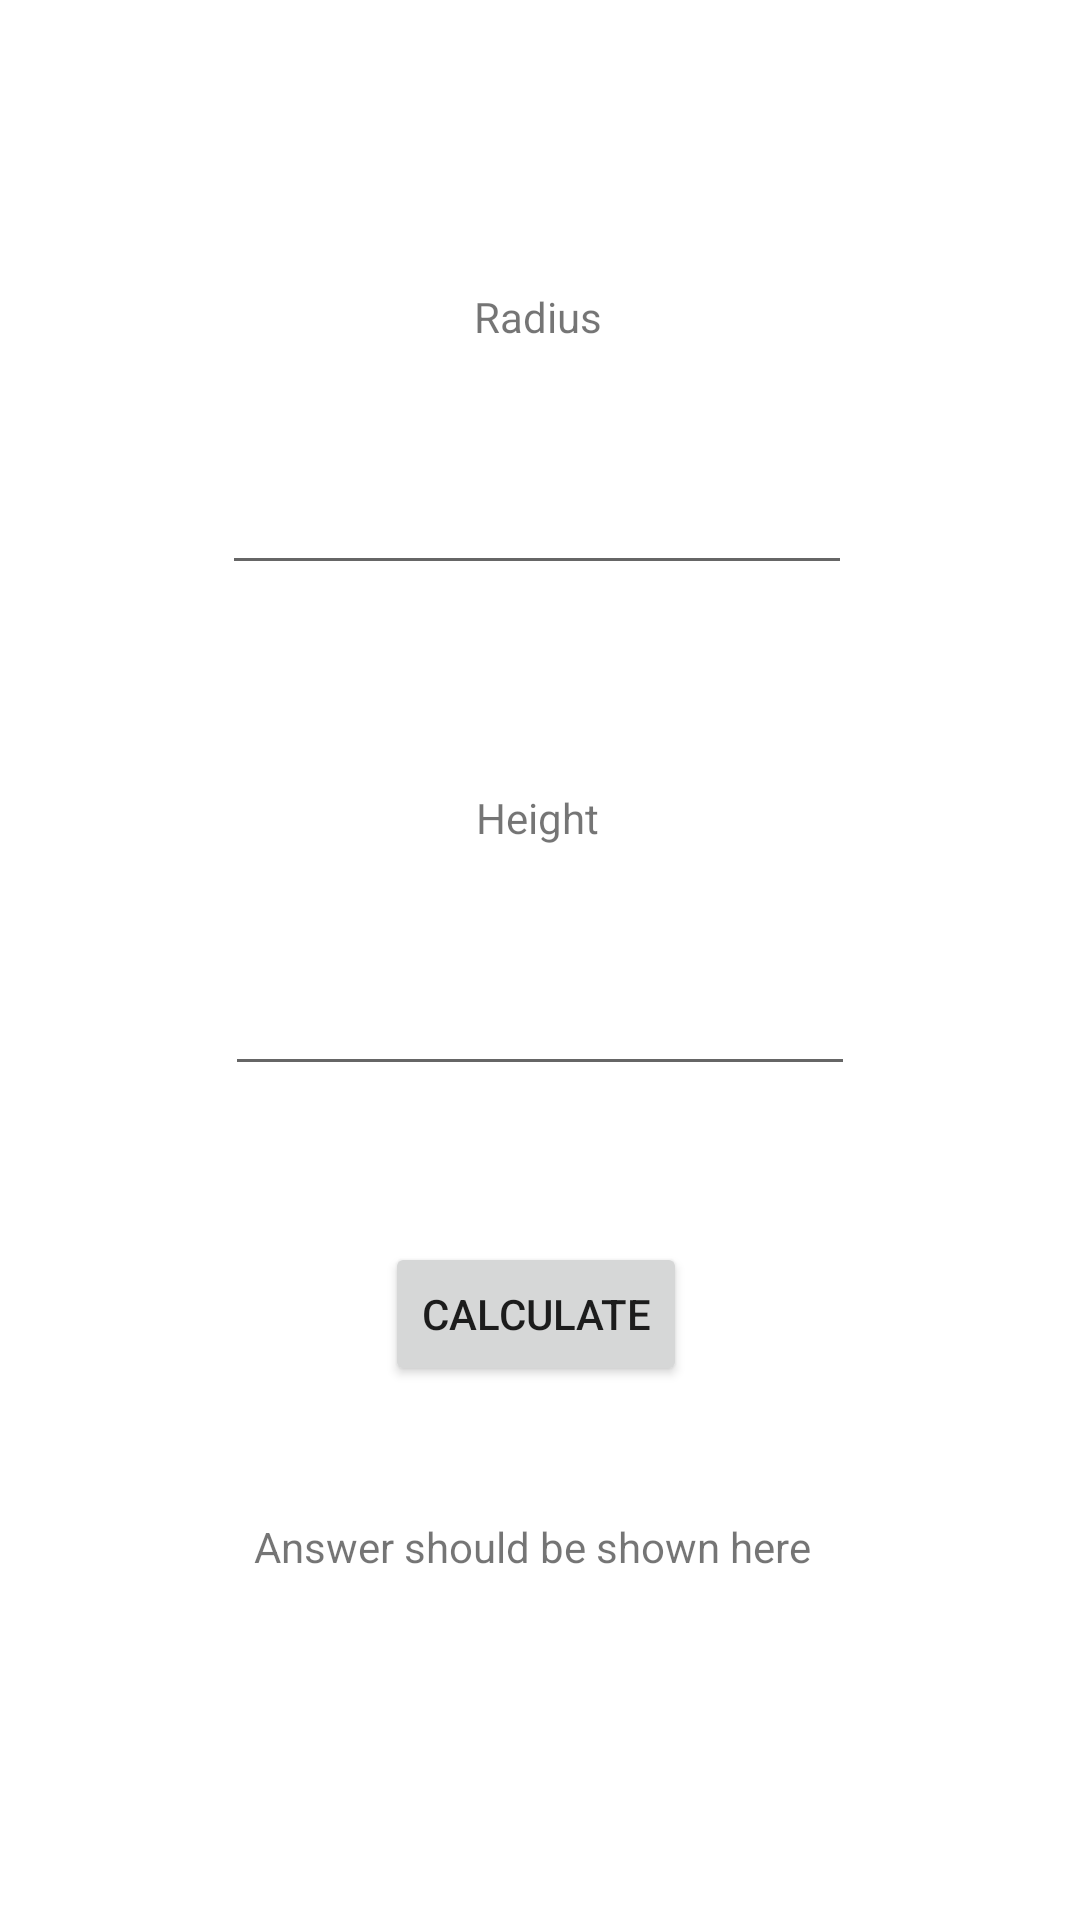

Android layout source for this screen:
<!-- AndroidManifest.xml: application theme Theme.RIVERO_GEOMETRYCALCULATOR -->
<!-- res/layout/activity_cone_area.xml -->
<?xml version="1.0" encoding="utf-8"?>
<androidx.constraintlayout.widget.ConstraintLayout xmlns:android="http://schemas.android.com/apk/res/android"
    xmlns:app="http://schemas.android.com/apk/res-auto"
    xmlns:tools="http://schemas.android.com/tools"
    android:layout_width="match_parent"
    android:layout_height="match_parent"
    tools:context=".ConeFomulas.ConeArea">

    <EditText
        android:id="@+id/txtRadius"
        android:layout_width="wrap_content"
        android:layout_height="wrap_content"
        android:layout_marginTop="32dp"
        android:ems="10"
        android:inputType="numberDecimal"
        android:minHeight="48dp"
        app:layout_constraintEnd_toEndOf="@+id/textView2"
        app:layout_constraintHorizontal_bias="0.502"
        app:layout_constraintStart_toStartOf="@+id/textView2"
        app:layout_constraintTop_toBottomOf="@+id/textView2"
        tools:ignore="SpeakableTextPresentCheck" />

    <EditText
        android:id="@+id/txtHeight"
        android:layout_width="wrap_content"
        android:layout_height="wrap_content"
        android:layout_marginTop="32dp"
        android:ems="10"
        android:inputType="numberDecimal"
        android:minHeight="48dp"
        app:layout_constraintEnd_toEndOf="@+id/textView3"
        app:layout_constraintHorizontal_bias="0.497"
        app:layout_constraintStart_toStartOf="@+id/textView3"
        app:layout_constraintTop_toBottomOf="@+id/textView3"
        tools:ignore="SpeakableTextPresentCheck" />

    <Button
        android:id="@+id/btnCalcConeArea"
        android:layout_width="wrap_content"
        android:layout_height="wrap_content"
        android:layout_marginTop="52dp"
        android:text="CALCULATE"
        app:layout_constraintEnd_toEndOf="@+id/txtHeight"
        app:layout_constraintHorizontal_bias="0.488"
        app:layout_constraintStart_toStartOf="@+id/txtHeight"
        app:layout_constraintTop_toBottomOf="@+id/txtHeight" />

    <TextView
        android:id="@+id/textView2"
        android:layout_width="wrap_content"
        android:layout_height="wrap_content"
        android:layout_marginTop="96dp"
        android:text="Radius"
        app:layout_constraintEnd_toEndOf="parent"
        app:layout_constraintHorizontal_bias="0.498"
        app:layout_constraintStart_toStartOf="parent"
        app:layout_constraintTop_toTopOf="parent" />

    <TextView
        android:id="@+id/textView3"
        android:layout_width="wrap_content"
        android:layout_height="wrap_content"
        android:layout_marginTop="68dp"
        android:text="Height"
        app:layout_constraintEnd_toEndOf="@+id/txtRadius"
        app:layout_constraintStart_toStartOf="@+id/txtRadius"
        app:layout_constraintTop_toBottomOf="@+id/txtRadius" />

    <TextView
        android:id="@+id/coneAreaAnswer"
        android:layout_width="wrap_content"
        android:layout_height="wrap_content"
        android:layout_marginTop="44dp"
        android:text="Answer should be shown here"
        app:layout_constraintEnd_toEndOf="@+id/btnCalcConeArea"
        app:layout_constraintHorizontal_bias="0.516"
        app:layout_constraintStart_toStartOf="@+id/btnCalcConeArea"
        app:layout_constraintTop_toBottomOf="@+id/btnCalcConeArea" />
</androidx.constraintlayout.widget.ConstraintLayout>
<!-- resources referenced by this layout -->
<resources>
  <style name="Theme.RIVERO_GEOMETRYCALCULATOR" parent="Theme.MaterialComponents.DayNight.DarkActionBar">
          
          <item name="colorPrimary">@color/purple_500</item>
          <item name="colorPrimaryVariant">@color/purple_700</item>
          <item name="colorOnPrimary">@color/white</item>
          
          <item name="colorSecondary">@color/teal_200</item>
          <item name="colorSecondaryVariant">@color/teal_700</item>
          <item name="colorOnSecondary">@color/black</item>
          
          <item name="android:statusBarColor" tools:targetApi="l">?attr/colorPrimaryVariant</item>
          
      </style>
  <!-- not gathered from this repository: default colours our renderer supplied (Android Studio template values) -->
  <color name="purple_500">#FF6200EE</color>
  <color name="purple_700">#FF3700B3</color>
  <color name="teal_200">#FF03DAC5</color>
  <color name="teal_700">#FF018786</color>
  <color name="black">#FF000000</color>
  <color name="white">#FFFFFFFF</color>
</resources>
